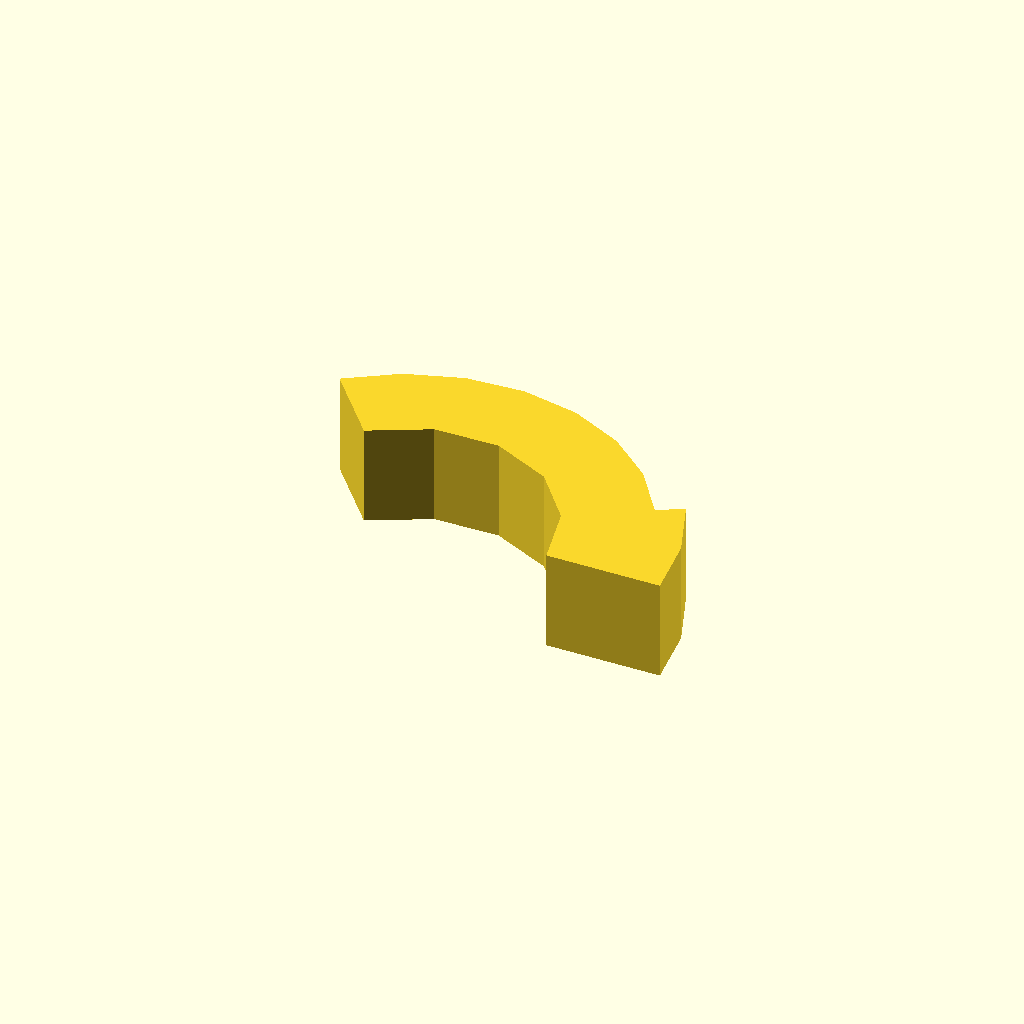
Cell 1: the model at its default parameters.
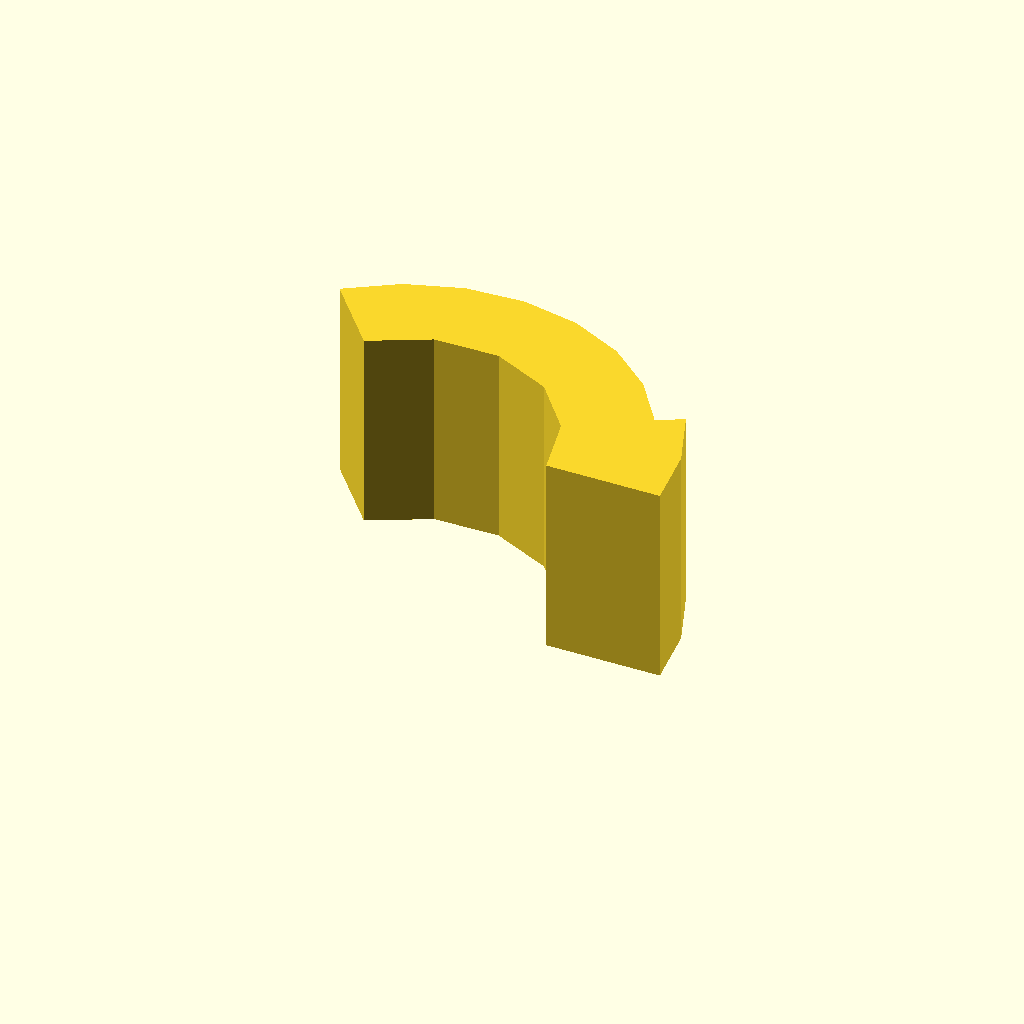
Cell 2 — profile_height set to 28, the other parameters unchanged.
All cells are drawn from one camera (rotation 55°, 0°, 25°, orthographic, colour scheme Cornfield), so only the parameter changes between them.
The OpenSCAD source (optional_data/data/sketch1/arcstops/part_0046.scad):
$fn = 32;

// ----------------------------------------------------------------------
// Arc stop: segment, 14 mm thick
// ----------------------------------------------------------------------

// --- parameters (mm) ---
profile_height = 14;      // extrusion height
profile_points = 17;      // points of the closed outline

profile = [[56.569, 0], [55.5, 8.709], [52.355, 16.901], [48.824, 15.023], [44.135, 21.648], [37.931, 26.881], [30.609, 30.384], [22.642, 31.933], [14.542, 31.427], [6.829, 28.9], [0, 24.513], [7.713, 15.321], [15.731, 19.406], [24.727, 19.563], [32.882, 15.76], [38.545, 8.767], [40.569, 0]];  // single closed polygon, 17 points, counter clockwise

// --- the one profile operation ---
linear_extrude(height = profile_height) polygon(points = profile);
Parameter table extracted from the source (name, type, default, range or options):
profile_height: number, default 14
profile_points: number, default 17
